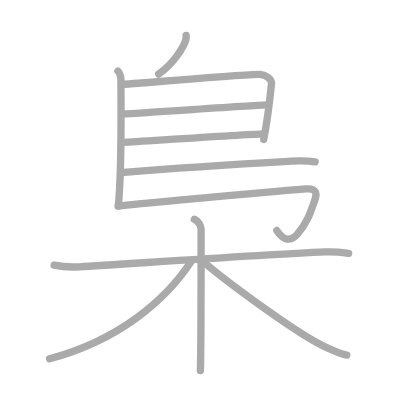
t = 0.00 s
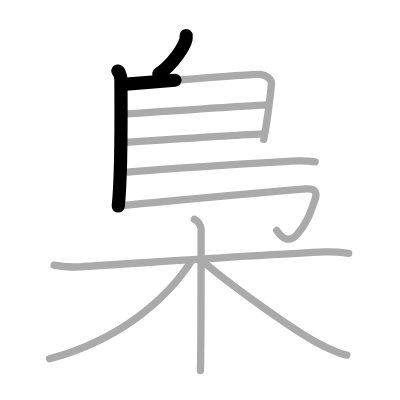
t = 2.25 s
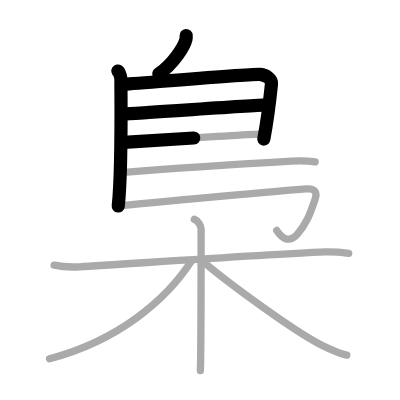
t = 4.50 s
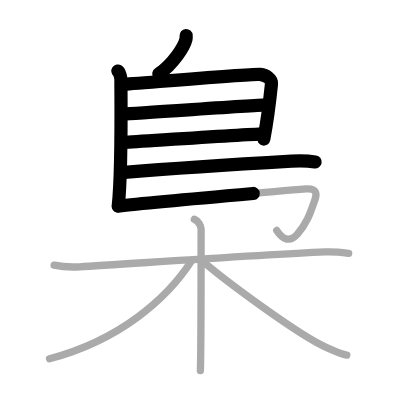
t = 6.50 s
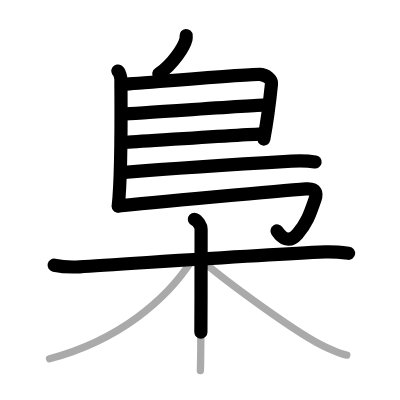
t = 8.75 s
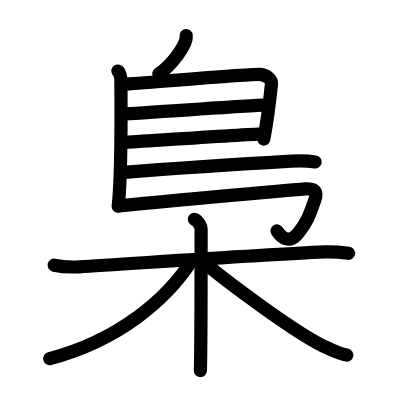
t = 11.00 s

The animated SVG that drew these frames (rendered in a browser with its animation timeline set to each time). Animation: 11 SMIL elements (animate=11); one cycle of 11.00 s.

<?xml version="1.0" standalone="no"?>
<!DOCTYPE svg PUBLIC "-//W3C//DTD SVG 1.1//EN"   "http://www.w3.org/Graphics/SVG/1.1/DTD/svg11.dtd">
<svg width="400px" height="400px"  version="1.1" xmlns="http://www.w3.org/2000/svg">
  <defs>
    <marker id="Triangle" viewBox="0 0 10 10" refX="0" refY="5" markerUnits="strokeWidth" markerWidth="3" style="stroke-opacity:0%;fill:#aaaaaa;" markerHeight="2" orient="auto">
      <path d="M 0 0 L 10 5 L 0 10 z" />
    </marker>
    
    <marker id="Arrow" viewBox="0 0 10 10" refX="5" refY="5" markerUnits="strokeWidth" markerWidth="1.8" style="stroke-opacity:0%;fill:#770000;" markerHeight="2" orient="auto">
      <path d="M 0 4 L 6 4 L 4 1 L 10 5 L 4 9 L 6 6 L 0 6 z" />
        <circle cx="5" cy="5" r="5" />
      </marker>
    
    <marker id="TriangleRed" viewBox="0 0 10 10" refX="0" refY="5" markerUnits="strokeWidth" markerWidth="3" style="stroke-opacity:0%;fill:#CC0000;" markerHeight="2" orient="auto">
      <path d="M 0 0 L 10 5 L 0 10 z" />
    </marker>
    
    <marker id="ArrowRed" viewBox="0 0 10 10" refX="5" refY="5" markerUnits="strokeWidth" markerWidth="1.8" style="stroke-opacity:0%;fill:#CC0000;" markerHeight="2" orient="auto">
      <path d="M 0 4 L 6 4 L 4 1 L 10 5 L 4 9 L 6 6 L 0 6 z" />
        <circle cx="5" cy="5" r="5" />
      </marker>
    
  </defs>
  
  <path style="fill:#ffffff; fill-opacity:100%; fill-rule:evenodd; stroke-width:0;" d="M 0 0 L 400px 0 L 400px 400px L 0 400px L 0 0" />

  <g transform="scale(3.6697247706422 3.6697247706422)">
<path style="fill:none; fill-opacity:0%; fill-rule:evenodd; stroke:#aaaaaa; stroke-opacity:100%; stroke-width: 1.5pt; stroke-linejoin:round; stroke-linecap:round;" d="M50.72 9.68c0.02 0.25 0.04 0.64-0.04 0.99c-0.51 2.09-3.43 6.69-7.43 9.5"></path>
<path style="fill:none; fill-opacity:0%; fill-rule:evenodd; stroke:#aaaaaa; stroke-opacity:100%; stroke-width: 1.5pt; stroke-linejoin:round; stroke-linecap:round;" d="M32.13 19.35c0.46 0.31 0.82 1.75 0.82 2.29c0 5.54 0.3 25.1-0.73 34.54"></path>
<path style="fill:none; fill-opacity:0%; fill-rule:evenodd; stroke:#aaaaaa; stroke-opacity:100%; stroke-width: 1.5pt; stroke-linejoin:round; stroke-linecap:round;" d="M33.52 22.98c2.02-0.07 35.39-2.92 37.34-2.7c1.72 0.19 3.25 1.29 3.12 2.59c-0.21 2.06-0.92 8.97-2.11 15.12"></path>
<path style="fill:none; fill-opacity:0%; fill-rule:evenodd; stroke:#aaaaaa; stroke-opacity:100%; stroke-width: 1.5pt; stroke-linejoin:round; stroke-linecap:round;" d="M33.84 31.03c2.47 0 36.16-2.44 38.96-2.44"></path>
<path style="fill:none; fill-opacity:0%; fill-rule:evenodd; stroke:#aaaaaa; stroke-opacity:100%; stroke-width: 1.5pt; stroke-linejoin:round; stroke-linecap:round;" d="M33.73 38.81c5.03-0.28 31.85-2.07 38.12-2.31"></path>
<path style="fill:none; fill-opacity:0%; fill-rule:evenodd; stroke:#aaaaaa; stroke-opacity:100%; stroke-width: 1.5pt; stroke-linejoin:round; stroke-linecap:round;" d="M33.03 47.04c13.4-1.09 40.65-2.8 46.42-3.13c2.79-0.16 5.41 0.05 6.42 0.21"></path>
<path style="fill:none; fill-opacity:0%; fill-rule:evenodd; stroke:#aaaaaa; stroke-opacity:100%; stroke-width: 1.5pt; stroke-linejoin:round; stroke-linecap:round;" d="M32.23 56.15c8.26-0.96 46.55-4.31 51.13-4.67c2.98-0.23 3.02 1.3 2.48 2.87c-1.49 4.37-2.36 6.66-4.8 9.44c-2.32 2.64-4.3 1.01-5.63-0.99"></path>
<path style="fill:none; fill-opacity:0%; fill-rule:evenodd; stroke:#aaaaaa; stroke-opacity:100%; stroke-width: 1.5pt; stroke-linejoin:round; stroke-linecap:round;" d="M14.75 72.26c2.11 0.44 4.51 0.58 6.94 0.44c12.37-0.71 48.27-3.21 66.98-4.05c2.41-0.11 3.92 0.08 6.34 0.38"></path>
<path style="fill:none; fill-opacity:0%; fill-rule:evenodd; stroke:#aaaaaa; stroke-opacity:100%; stroke-width: 1.5pt; stroke-linejoin:round; stroke-linecap:round;" d="M52.96 59.75c1.02 0.41 1.84 1.81 1.84 2.65c0 8.57 0 33.49-0.2 38.6"></path>
<path style="fill:none; fill-opacity:0%; fill-rule:evenodd; stroke:#aaaaaa; stroke-opacity:100%; stroke-width: 1.5pt; stroke-linejoin:round; stroke-linecap:round;" d="M52.25 71C45.5 81.5 32.5 92.75 13.5 97.75"></path>
<path style="fill:none; fill-opacity:0%; fill-rule:evenodd; stroke:#aaaaaa; stroke-opacity:100%; stroke-width: 1.5pt; stroke-linejoin:round; stroke-linecap:round;" d="M55 71c5.75 5 26.5 20.5 34.2 23.81c2 0.86 3.45 1.62 5.3 1.94"></path>

<path style="fill:none; fill-opacity:0%; fill-rule:evenodd; stroke:#000000; stroke-opacity:100%; stroke-width: 2.7pt; stroke-linejoin:round; stroke-linecap:round;" d="M50.72 9.68c0.02 0.25 0.04 0.64-0.04 0.99c-0.51 2.09-3.43 6.69-7.43 9.5" pathLength="100" stroke-dashoffset="100" stroke-dasharray="100 105"><animate id="dashAnim1" attributeName="stroke-dashoffset" from="100" to="0" dur="1s" calcMode="linear" fill="freeze"/></path>
<path style="fill:none; fill-opacity:0%; fill-rule:evenodd; stroke:#000000; stroke-opacity:100%; stroke-width: 2.7pt; stroke-linejoin:round; stroke-linecap:round;" d="M32.13 19.35c0.46 0.31 0.82 1.75 0.82 2.29c0 5.54 0.3 25.1-0.73 34.54" pathLength="100" stroke-dashoffset="100" stroke-dasharray="100 105"><animate id="dashAnim2" attributeName="stroke-dashoffset" from="100" to="0" dur="1s" calcMode="linear" begin="dashAnim1.end" fill="freeze"/></path>
<path style="fill:none; fill-opacity:0%; fill-rule:evenodd; stroke:#000000; stroke-opacity:100%; stroke-width: 2.7pt; stroke-linejoin:round; stroke-linecap:round;" d="M33.52 22.98c2.02-0.07 35.39-2.92 37.34-2.7c1.72 0.19 3.25 1.29 3.12 2.59c-0.21 2.06-0.92 8.97-2.11 15.12" pathLength="100" stroke-dashoffset="100" stroke-dasharray="100 105"><animate id="dashAnim3" attributeName="stroke-dashoffset" from="100" to="0" dur="1s" calcMode="linear" begin="dashAnim2.end" fill="freeze"/></path>
<path style="fill:none; fill-opacity:0%; fill-rule:evenodd; stroke:#000000; stroke-opacity:100%; stroke-width: 2.7pt; stroke-linejoin:round; stroke-linecap:round;" d="M33.84 31.03c2.47 0 36.16-2.44 38.96-2.44" pathLength="100" stroke-dashoffset="100" stroke-dasharray="100 105"><animate id="dashAnim4" attributeName="stroke-dashoffset" from="100" to="0" dur="1s" calcMode="linear" begin="dashAnim3.end" fill="freeze"/></path>
<path style="fill:none; fill-opacity:0%; fill-rule:evenodd; stroke:#000000; stroke-opacity:100%; stroke-width: 2.7pt; stroke-linejoin:round; stroke-linecap:round;" d="M33.73 38.81c5.03-0.28 31.85-2.07 38.12-2.31" pathLength="100" stroke-dashoffset="100" stroke-dasharray="100 105"><animate id="dashAnim5" attributeName="stroke-dashoffset" from="100" to="0" dur="1s" calcMode="linear" begin="dashAnim4.end" fill="freeze"/></path>
<path style="fill:none; fill-opacity:0%; fill-rule:evenodd; stroke:#000000; stroke-opacity:100%; stroke-width: 2.7pt; stroke-linejoin:round; stroke-linecap:round;" d="M33.03 47.04c13.4-1.09 40.65-2.8 46.42-3.13c2.79-0.16 5.41 0.05 6.42 0.21" pathLength="100" stroke-dashoffset="100" stroke-dasharray="100 105"><animate id="dashAnim6" attributeName="stroke-dashoffset" from="100" to="0" dur="1s" calcMode="linear" begin="dashAnim5.end" fill="freeze"/></path>
<path style="fill:none; fill-opacity:0%; fill-rule:evenodd; stroke:#000000; stroke-opacity:100%; stroke-width: 2.7pt; stroke-linejoin:round; stroke-linecap:round;" d="M32.23 56.15c8.26-0.96 46.55-4.31 51.13-4.67c2.98-0.23 3.02 1.3 2.48 2.87c-1.49 4.37-2.36 6.66-4.8 9.44c-2.32 2.64-4.3 1.01-5.63-0.99" pathLength="100" stroke-dashoffset="100" stroke-dasharray="100 105"><animate id="dashAnim7" attributeName="stroke-dashoffset" from="100" to="0" dur="1s" calcMode="linear" begin="dashAnim6.end" fill="freeze"/></path>
<path style="fill:none; fill-opacity:0%; fill-rule:evenodd; stroke:#000000; stroke-opacity:100%; stroke-width: 2.7pt; stroke-linejoin:round; stroke-linecap:round;" d="M14.75 72.26c2.11 0.44 4.51 0.58 6.94 0.44c12.37-0.71 48.27-3.21 66.98-4.05c2.41-0.11 3.92 0.08 6.34 0.38" pathLength="100" stroke-dashoffset="100" stroke-dasharray="100 105"><animate id="dashAnim8" attributeName="stroke-dashoffset" from="100" to="0" dur="1s" calcMode="linear" begin="dashAnim7.end" fill="freeze"/></path>
<path style="fill:none; fill-opacity:0%; fill-rule:evenodd; stroke:#000000; stroke-opacity:100%; stroke-width: 2.7pt; stroke-linejoin:round; stroke-linecap:round;" d="M52.96 59.75c1.02 0.41 1.84 1.81 1.84 2.65c0 8.57 0 33.49-0.2 38.6" pathLength="100" stroke-dashoffset="100" stroke-dasharray="100 105"><animate id="dashAnim9" attributeName="stroke-dashoffset" from="100" to="0" dur="1s" calcMode="linear" begin="dashAnim8.end" fill="freeze"/></path>
<path style="fill:none; fill-opacity:0%; fill-rule:evenodd; stroke:#000000; stroke-opacity:100%; stroke-width: 2.7pt; stroke-linejoin:round; stroke-linecap:round;" d="M52.25 71C45.5 81.5 32.5 92.75 13.5 97.75" pathLength="100" stroke-dashoffset="100" stroke-dasharray="100 105"><animate id="dashAnim10" attributeName="stroke-dashoffset" from="100" to="0" dur="1s" calcMode="linear" begin="dashAnim9.end" fill="freeze"/></path>
<path style="fill:none; fill-opacity:0%; fill-rule:evenodd; stroke:#000000; stroke-opacity:100%; stroke-width: 2.7pt; stroke-linejoin:round; stroke-linecap:round;" d="M55 71c5.75 5 26.5 20.5 34.2 23.81c2 0.86 3.45 1.62 5.3 1.94" pathLength="100" stroke-dashoffset="100" stroke-dasharray="100 105"><animate id="dashAnim11" attributeName="stroke-dashoffset" from="100" to="0" dur="1s" calcMode="linear" begin="dashAnim10.end" fill="freeze"/></path>

</g>

</svg>  
          
